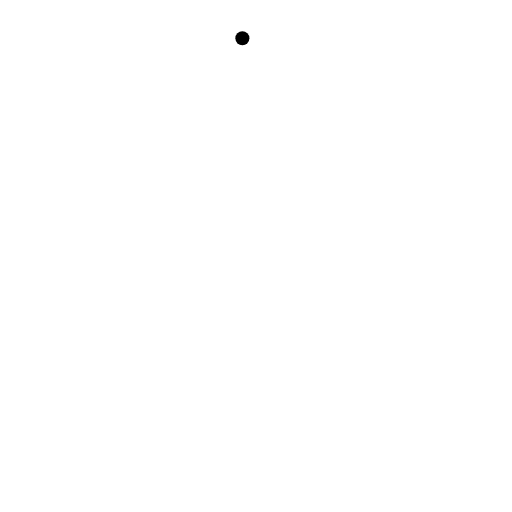
t = 0.00 s
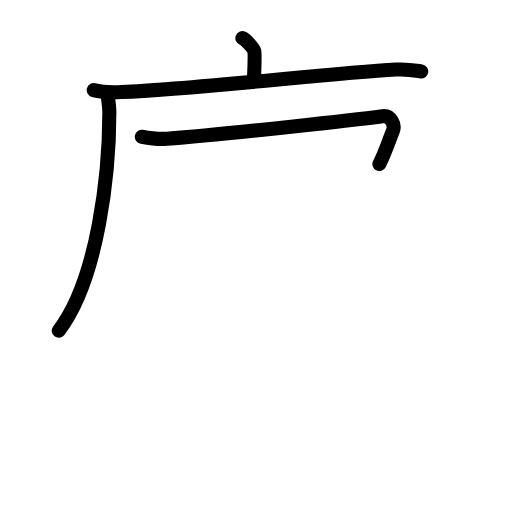
t = 3.56 s
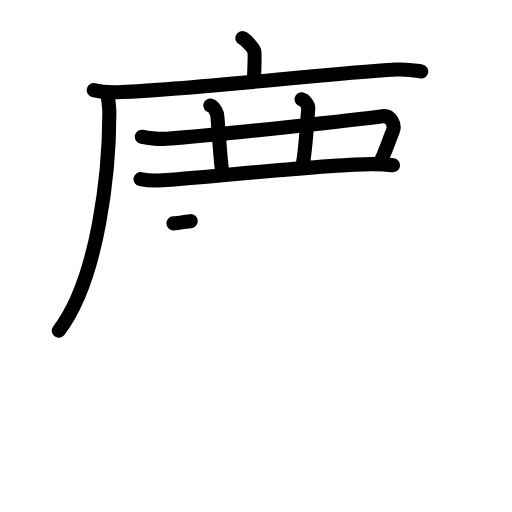
t = 7.13 s
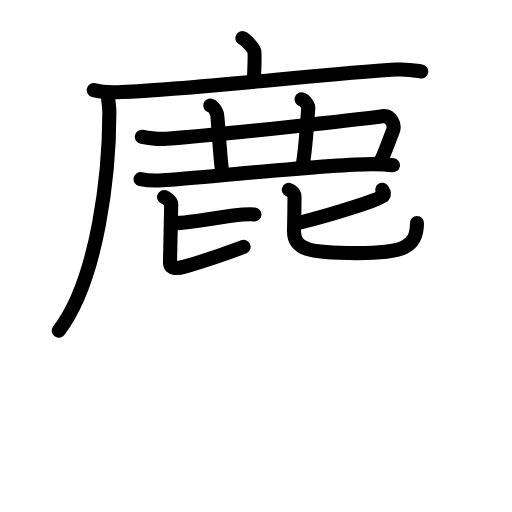
t = 10.88 s
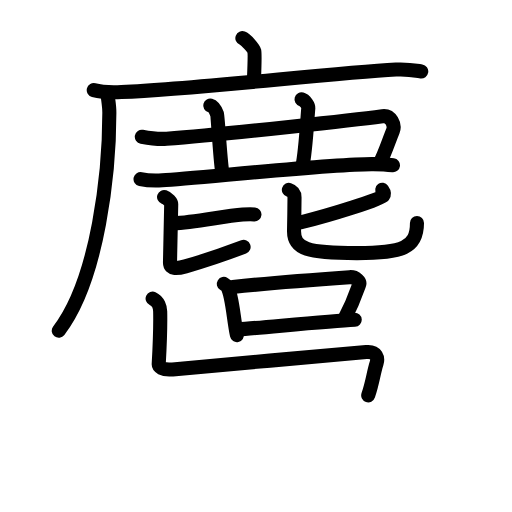
t = 14.42 s
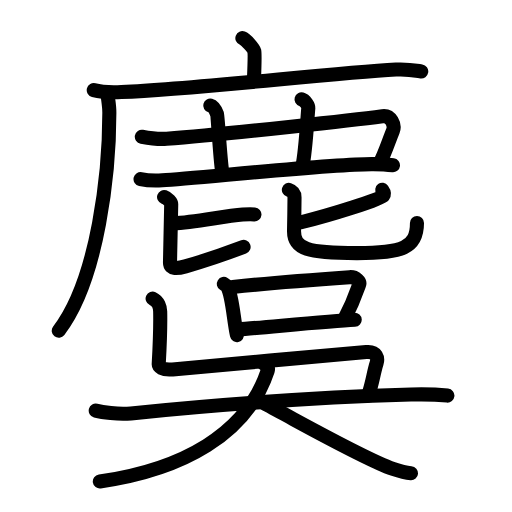
t = 18.00 s

The animated SVG that drew these frames (rendered in a browser with its animation timeline set to each time). Animation: 66 SMIL elements (animate=66); one cycle of 18.00 s.

<?xml version="1.0" encoding="UTF-8"?>
<!--
AniKanjiVG is licensed by CC-BY-SA Paul C. Sommerhoff (https://bitbucket.org/sommerhoff/anikanjivg).
AniKanjiVG uses KanjiVG which is licensed by CC-BY-SA Ulrich Apel (http://kanjivg.tagaini.net).
See also http://creativecommons.org/licenses/by-sa/3.0/
-->
<svg xmlns:kvg='http://kanjivg.tagaini.net' xmlns='http://www.w3.org/2000/svg' width='109' height='109' viewBox='0 0 109 109' style='fill:none;stroke:#000000;stroke-width:3;stroke-linecap:round;stroke-linejoin:round;' id="kvg:kanji_09e8c"><g id="kvg:09e8c" kvg:element="麌"><g id="kvg:09e8c-g1" kvg:element="鹿" kvg:position="top" kvg:radical="tradit"><g id="kvg:09e8c-g2" kvg:element="广" kvg:radical="nelson"><path id="kvg:09e8c-s1" kvg:type="㇑a" d="M51.6,8.13c0.77,0.29,2.39,2.18,2.54,2.77c0.15,0.58,0.08,2.27-0.07,5.92"><animate attributeName="d" begin="0.0s" dur="0.5s" from="M51.6,8.13C51.6,8.13,51.6,8.13,51.6,8.13" to="M51.6,8.13c0.77,0.29,2.39,2.18,2.54,2.77" />
<animate attributeName="d" begin="0.5s" dur="0.5s" from="M51.6,8.13c0.77,0.29,2.39,2.18,2.54,2.77c0,0,0,0,0,0,0" to="M51.6,8.13c0.77,0.29,2.39,2.18,2.54,2.77c0.15,0.58,0.08,2.27-0.07,5.92" />
</path>
<g id="kvg:09e8c-g3" kvg:element="厂"><path id="kvg:09e8c-s2" kvg:type="㇐" d="M19.96,19.19c1.54,0.41,4.35,0.48,5.89,0.41c15.98-0.69,44.33-3.99,58.45-4.79c2.56-0.14,4.1,0.2,5.38,0.4"><animate attributeName="d" begin="1.0s" dur="0.3333333333333333s" from="M19.96,19.19C19.96,19.19,19.96,19.19,19.96,19.19" to="M19.96,19.19c1.54,0.41,4.35,0.48,5.89,0.41" />
<animate attributeName="d" begin="1.3333333333333333s" dur="0.3333333333333333s" from="M19.96,19.19c1.54,0.41,4.35,0.48,5.89,0.41c0,0,0,0,0,0,0" to="M19.96,19.19c1.54,0.41,4.35,0.48,5.89,0.41c15.98-0.69,44.33-3.99,58.45-4.79" />
<animate attributeName="d" begin="1.6666666666666665s" dur="0.3333333333333333s" from="M19.96,19.19c1.54,0.41,4.35,0.48,5.89,0.41c15.98-0.69,44.33-3.99,58.45-4.79c0,0,0,0,0,0,0" to="M19.96,19.19c1.54,0.41,4.35,0.48,5.89,0.41c15.98-0.69,44.33-3.99,58.45-4.79c2.56-0.14,4.1,0.2,5.38,0.4" />
<animate attributeName="d" begin="0s" dur="1.0s" from="M-100,-100" to="M-100,-100" />
</path>
<path id="kvg:09e8c-s3" kvg:type="㇒" d="M22.87,19.66c0.05,1.2,0.41,2.6,0.41,4.34c0,12.26-2.28,35.26-10.77,46.41"><animate attributeName="d" begin="2.0s" dur="0.5s" from="M22.87,19.66C22.87,19.66,22.87,19.66,22.87,19.66" to="M22.87,19.66c0.05,1.2,0.41,2.6,0.41,4.34" />
<animate attributeName="d" begin="2.5s" dur="0.5s" from="M22.87,19.66c0.05,1.2,0.41,2.6,0.41,4.34c0,0,0,0,0,0,0" to="M22.87,19.66c0.05,1.2,0.41,2.6,0.41,4.34c0,12.26-2.28,35.26-10.77,46.41" />
<animate attributeName="d" begin="0s" dur="2.0s" from="M-100,-100" to="M-100,-100" />
</path>
</g>
</g>
<path id="kvg:09e8c-s4" kvg:type="㇕" d="M30.19,29.11c1.83,0.34,3.38,0.57,5.28,0.43c13.09-0.94,42.29-4.34,45.95-4.81c1.83-0.23,2.73,1.91,2.23,3.13c-0.92,2.24-1.64,4.64-2.88,7.05"><animate attributeName="d" begin="3.0s" dur="0.25s" from="M30.19,29.11C30.19,29.11,30.19,29.11,30.19,29.11" to="M30.19,29.11c1.83,0.34,3.38,0.57,5.28,0.43" />
<animate attributeName="d" begin="3.25s" dur="0.25s" from="M30.19,29.11c1.83,0.34,3.38,0.57,5.28,0.43c0,0,0,0,0,0,0" to="M30.19,29.11c1.83,0.34,3.38,0.57,5.28,0.43c13.09-0.94,42.29-4.34,45.95-4.81" />
<animate attributeName="d" begin="3.5s" dur="0.25s" from="M30.19,29.11c1.83,0.34,3.38,0.57,5.28,0.43c13.09-0.94,42.29-4.34,45.95-4.81c0,0,0,0,0,0,0" to="M30.19,29.11c1.83,0.34,3.38,0.57,5.28,0.43c13.09-0.94,42.29-4.34,45.95-4.81c1.83-0.23,2.73,1.91,2.23,3.13" />
<animate attributeName="d" begin="3.75s" dur="0.25s" from="M30.19,29.11c1.83,0.34,3.38,0.57,5.28,0.43c13.09-0.94,42.29-4.34,45.95-4.81c1.83-0.23,2.73,1.91,2.23,3.13c0,0,0,0,0,0,0" to="M30.19,29.11c1.83,0.34,3.38,0.57,5.28,0.43c13.09-0.94,42.29-4.34,45.95-4.81c1.83-0.23,2.73,1.91,2.23,3.13c-0.92,2.24-1.64,4.64-2.88,7.05" />
<animate attributeName="d" begin="0s" dur="3.0s" from="M-100,-100" to="M-100,-100" />
</path>
<path id="kvg:09e8c-s5" kvg:type="㇑" d="M44.76,22.46c0.8,0.22,1.29,1.4,1.45,1.84c0.16,0.45,0.62,9.02,1.07,12.12"><animate attributeName="d" begin="4.0s" dur="0.5s" from="M44.76,22.46C44.76,22.46,44.76,22.46,44.76,22.46" to="M44.76,22.46c0.8,0.22,1.29,1.4,1.45,1.84" />
<animate attributeName="d" begin="4.5s" dur="0.5s" from="M44.76,22.46c0.8,0.22,1.29,1.4,1.45,1.84c0,0,0,0,0,0,0" to="M44.76,22.46c0.8,0.22,1.29,1.4,1.45,1.84c0.16,0.45,0.62,9.02,1.07,12.12" />
<animate attributeName="d" begin="0s" dur="4.0s" from="M-100,-100" to="M-100,-100" />
</path>
<path id="kvg:09e8c-s6" kvg:type="㇑" d="M64.19,21.15c0.8,0.22,1.49,1.39,1.45,1.84c-0.2,2.01-0.57,9.27-1.26,12.38"><animate attributeName="d" begin="5.0s" dur="0.5s" from="M64.19,21.15C64.19,21.15,64.19,21.15,64.19,21.15" to="M64.19,21.15c0.8,0.22,1.49,1.39,1.45,1.84" />
<animate attributeName="d" begin="5.5s" dur="0.5s" from="M64.19,21.15c0.8,0.22,1.49,1.39,1.45,1.84c0,0,0,0,0,0,0" to="M64.19,21.15c0.8,0.22,1.49,1.39,1.45,1.84c-0.2,2.01-0.57,9.27-1.26,12.38" />
<animate attributeName="d" begin="0s" dur="5.0s" from="M-100,-100" to="M-100,-100" />
</path>
<path id="kvg:09e8c-s7" kvg:type="㇐" d="M29.92,38.12c1.21,0.26,3.42,0.33,4.63,0.26c7.69-0.45,36.25-3.54,44.88-3.44c2.01,0.02,3.22,0.12,4.23,0.25"><animate attributeName="d" begin="6.0s" dur="0.3333333333333333s" from="M29.92,38.12C29.92,38.12,29.92,38.12,29.92,38.12" to="M29.92,38.12c1.21,0.26,3.42,0.33,4.63,0.26" />
<animate attributeName="d" begin="6.333333333333333s" dur="0.3333333333333333s" from="M29.92,38.12c1.21,0.26,3.42,0.33,4.63,0.26c0,0,0,0,0,0,0" to="M29.92,38.12c1.21,0.26,3.42,0.33,4.63,0.26c7.69-0.45,36.25-3.54,44.88-3.44" />
<animate attributeName="d" begin="6.666666666666667s" dur="0.3333333333333333s" from="M29.92,38.12c1.21,0.26,3.42,0.33,4.63,0.26c7.69-0.45,36.25-3.54,44.88-3.44c0,0,0,0,0,0,0" to="M29.92,38.12c1.21,0.26,3.42,0.33,4.63,0.26c7.69-0.45,36.25-3.54,44.88-3.44c2.01,0.02,3.22,0.12,4.23,0.25" />
<animate attributeName="d" begin="0s" dur="6.0s" from="M-100,-100" to="M-100,-100" />
</path>
<g id="kvg:09e8c-g4" kvg:element="比"><path id="kvg:09e8c-s8" kvg:type="㇐" d="M36.92,47.55c4.55-0.16,10.79-1.6,14.75-1.87c1.16-0.08,1.9-0.08,2.5-0.03"><animate attributeName="d" begin="7.0s" dur="0.5s" from="M36.92,47.55C36.92,47.55,36.92,47.55,36.92,47.55" to="M36.92,47.55c4.55-0.16,10.79-1.6,14.75-1.87" />
<animate attributeName="d" begin="7.5s" dur="0.5s" from="M36.92,47.55c4.55-0.16,10.79-1.6,14.75-1.87c0,0,0,0,0,0,0" to="M36.92,47.55c4.55-0.16,10.79-1.6,14.75-1.87c1.16-0.08,1.9-0.08,2.5-0.03" />
<animate attributeName="d" begin="0s" dur="7.0s" from="M-100,-100" to="M-100,-100" />
</path>
<path id="kvg:09e8c-s9" kvg:type="㇙" d="M34.93,41.94c0.82,0.29,1.52,1.13,1.52,1.52c0,1.06-0.26,11.12-0.26,12.46c0,1.49,1.66,1.26,3.29,0.79c4.27-1.22,7.26-2.2,12.38-4.14"><animate attributeName="d" begin="8.0s" dur="0.25s" from="M34.93,41.94C34.93,41.94,34.93,41.94,34.93,41.94" to="M34.93,41.94c0.82,0.29,1.52,1.13,1.52,1.52" />
<animate attributeName="d" begin="8.25s" dur="0.25s" from="M34.93,41.94c0.82,0.29,1.52,1.13,1.52,1.52c0,0,0,0,0,0,0" to="M34.93,41.94c0.82,0.29,1.52,1.13,1.52,1.52c0,1.06-0.26,11.12-0.26,12.46" />
<animate attributeName="d" begin="8.5s" dur="0.25s" from="M34.93,41.94c0.82,0.29,1.52,1.13,1.52,1.52c0,1.06-0.26,11.12-0.26,12.46c0,0,0,0,0,0,0" to="M34.93,41.94c0.82,0.29,1.52,1.13,1.52,1.52c0,1.06-0.26,11.12-0.26,12.46c0,1.49,1.66,1.26,3.29,0.79" />
<animate attributeName="d" begin="8.75s" dur="0.25s" from="M34.93,41.94c0.82,0.29,1.52,1.13,1.52,1.52c0,1.06-0.26,11.12-0.26,12.46c0,1.49,1.66,1.26,3.29,0.79c0,0,0,0,0,0,0" to="M34.93,41.94c0.82,0.29,1.52,1.13,1.52,1.52c0,1.06-0.26,11.12-0.26,12.46c0,1.49,1.66,1.26,3.29,0.79c4.27-1.22,7.26-2.2,12.38-4.14" />
<animate attributeName="d" begin="0s" dur="8.0s" from="M-100,-100" to="M-100,-100" />
</path>
<g id="kvg:09e8c-g5" kvg:element="匕"><path id="kvg:09e8c-s10" kvg:type="㇐" d="M81.38,40.4c0.21,0.29,0.54,0.78,0.18,1.29c-0.51,0.72-11.03,4.04-17.45,5.63"><animate attributeName="d" begin="9.0s" dur="0.5s" from="M81.38,40.4C81.38,40.4,81.38,40.4,81.38,40.4" to="M81.38,40.4c0.21,0.29,0.54,0.78,0.18,1.29" />
<animate attributeName="d" begin="9.5s" dur="0.5s" from="M81.38,40.4c0.21,0.29,0.54,0.78,0.18,1.29c0,0,0,0,0,0,0" to="M81.38,40.4c0.21,0.29,0.54,0.78,0.18,1.29c-0.51,0.72-11.03,4.04-17.45,5.63" />
<animate attributeName="d" begin="0s" dur="9.0s" from="M-100,-100" to="M-100,-100" />
</path>
<path id="kvg:09e8c-s11" kvg:type="㇟" d="M61.5,40.42c0.87,0.28,1.2,0.89,1.2,1.6c0,0.94-0.07,5.94-0.1,7.05c-0.1,4.04,3.01,4.82,13.39,4.82c9.71,0,12.78-1.13,12.78-6.4"><animate attributeName="d" begin="10.0s" dur="0.25s" from="M61.5,40.42C61.5,40.42,61.5,40.42,61.5,40.42" to="M61.5,40.42c0.87,0.28,1.2,0.89,1.2,1.6" />
<animate attributeName="d" begin="10.25s" dur="0.25s" from="M61.5,40.42c0.87,0.28,1.2,0.89,1.2,1.6c0,0,0,0,0,0,0" to="M61.5,40.42c0.87,0.28,1.2,0.89,1.2,1.6c0,0.94-0.07,5.94-0.1,7.05" />
<animate attributeName="d" begin="10.5s" dur="0.25s" from="M61.5,40.42c0.87,0.28,1.2,0.89,1.2,1.6c0,0.94-0.07,5.94-0.1,7.05c0,0,0,0,0,0,0" to="M61.5,40.42c0.87,0.28,1.2,0.89,1.2,1.6c0,0.94-0.07,5.94-0.1,7.05c-0.1,4.04,3.01,4.82,13.39,4.82" />
<animate attributeName="d" begin="10.75s" dur="0.25s" from="M61.5,40.42c0.87,0.28,1.2,0.89,1.2,1.6c0,0.94-0.07,5.94-0.1,7.05c-0.1,4.04,3.01,4.82,13.39,4.82c0,0,0,0,0,0,0" to="M61.5,40.42c0.87,0.28,1.2,0.89,1.2,1.6c0,0.94-0.07,5.94-0.1,7.05c-0.1,4.04,3.01,4.82,13.39,4.82c9.71,0,12.78-1.13,12.78-6.4" />
<animate attributeName="d" begin="0s" dur="10.0s" from="M-100,-100" to="M-100,-100" />
</path>
</g>
</g>
</g>
<g id="kvg:09e8c-g6" kvg:element="呉" kvg:position="bottom"><g id="kvg:09e8c-g7" kvg:position="top"><g id="kvg:09e8c-g8" kvg:element="口"><path id="kvg:09e8c-s12" kvg:type="㇑" d="M47.65,60.44c0.3,0.19,0.62,0.34,0.75,0.58c1.06,1.86,1.32,6.98,2.04,10.32"><animate attributeName="d" begin="11.0s" dur="0.5s" from="M47.65,60.44C47.65,60.44,47.65,60.44,47.65,60.44" to="M47.65,60.44c0.3,0.19,0.62,0.34,0.75,0.58" />
<animate attributeName="d" begin="11.5s" dur="0.5s" from="M47.65,60.44c0.3,0.19,0.62,0.34,0.75,0.58c0,0,0,0,0,0,0" to="M47.65,60.44c0.3,0.19,0.62,0.34,0.75,0.58c1.06,1.86,1.32,6.98,2.04,10.32" />
<animate attributeName="d" begin="0s" dur="11.0s" from="M-100,-100" to="M-100,-100" />
</path>
<path id="kvg:09e8c-s13" kvg:type="㇕b" d="M49.55,61.08c7.46-0.78,21.03-1.8,24.87-2.07c1.41-0.1,2.25,0.97,2.05,1.53c-0.83,2.34-1.29,3.85-3.07,7.23"><animate attributeName="d" begin="12.0s" dur="0.3333333333333333s" from="M49.55,61.08C49.55,61.08,49.55,61.08,49.55,61.08" to="M49.55,61.08c7.46-0.78,21.03-1.8,24.87-2.07" />
<animate attributeName="d" begin="12.333333333333334s" dur="0.3333333333333333s" from="M49.55,61.08c7.46-0.78,21.03-1.8,24.87-2.07c0,0,0,0,0,0,0" to="M49.55,61.08c7.46-0.78,21.03-1.8,24.87-2.07c1.41-0.1,2.25,0.97,2.05,1.53" />
<animate attributeName="d" begin="12.666666666666666s" dur="0.3333333333333333s" from="M49.55,61.08c7.46-0.78,21.03-1.8,24.87-2.07c1.41-0.1,2.25,0.97,2.05,1.53c0,0,0,0,0,0,0" to="M49.55,61.08c7.46-0.78,21.03-1.8,24.87-2.07c1.41-0.1,2.25,0.97,2.05,1.53c-0.83,2.34-1.29,3.85-3.07,7.23" />
<animate attributeName="d" begin="0s" dur="12.0s" from="M-100,-100" to="M-100,-100" />
</path>
<path id="kvg:09e8c-s14" kvg:type="㇐b" d="M50.75,70.11c4.52-0.3,19.04-1.75,24.77-2.04"><animate attributeName="d" begin="13.0s" dur="1.0s" from="M50.75,70.11C50.75,70.11,50.75,70.11,50.75,70.11" to="M50.75,70.11c4.52-0.3,19.04-1.75,24.77-2.04" />
<animate attributeName="d" begin="0s" dur="13.0s" from="M-100,-100" to="M-100,-100" />
</path>
</g>
<path id="kvg:09e8c-s15" kvg:type="㇅" d="M32.49,63.56c1.24,0.56,1.6,1.94,1.61,2.72c0.04,1.67-0.18,8.92-0.31,11.22c-0.03,0.5,0.7,1.37,2.95,1.14c4.98-0.51,35.66-3.17,41.23-3.68c2.27-0.21,2.52,1.36,2.21,2.35c-0.69,2.19-0.82,3.98-1.79,6.86"><animate attributeName="d" begin="14.0s" dur="0.16666666666666666s" from="M32.49,63.56C32.49,63.56,32.49,63.56,32.49,63.56" to="M32.49,63.56c1.24,0.56,1.6,1.94,1.61,2.72" />
<animate attributeName="d" begin="14.166666666666666s" dur="0.16666666666666666s" from="M32.49,63.56c1.24,0.56,1.6,1.94,1.61,2.72c0,0,0,0,0,0,0" to="M32.49,63.56c1.24,0.56,1.6,1.94,1.61,2.72c0.04,1.67-0.18,8.92-0.31,11.22" />
<animate attributeName="d" begin="14.333333333333334s" dur="0.16666666666666666s" from="M32.49,63.56c1.24,0.56,1.6,1.94,1.61,2.72c0.04,1.67-0.18,8.92-0.31,11.22c0,0,0,0,0,0,0" to="M32.49,63.56c1.24,0.56,1.6,1.94,1.61,2.72c0.04,1.67-0.18,8.92-0.31,11.22c-0.03,0.5,0.7,1.37,2.95,1.14" />
<animate attributeName="d" begin="14.5s" dur="0.16666666666666666s" from="M32.49,63.56c1.24,0.56,1.6,1.94,1.61,2.72c0.04,1.67-0.18,8.92-0.31,11.22c-0.03,0.5,0.7,1.37,2.95,1.14c0,0,0,0,0,0,0" to="M32.49,63.56c1.24,0.56,1.6,1.94,1.61,2.72c0.04,1.67-0.18,8.92-0.31,11.22c-0.03,0.5,0.7,1.37,2.95,1.14c4.98-0.51,35.66-3.17,41.23-3.68" />
<animate attributeName="d" begin="14.666666666666666s" dur="0.16666666666666666s" from="M32.49,63.56c1.24,0.56,1.6,1.94,1.61,2.72c0.04,1.67-0.18,8.92-0.31,11.22c-0.03,0.5,0.7,1.37,2.95,1.14c4.98-0.51,35.66-3.17,41.23-3.68c0,0,0,0,0,0,0" to="M32.49,63.56c1.24,0.56,1.6,1.94,1.61,2.72c0.04,1.67-0.18,8.92-0.31,11.22c-0.03,0.5,0.7,1.37,2.95,1.14c4.98-0.51,35.66-3.17,41.23-3.68c2.27-0.21,2.52,1.36,2.21,2.35" />
<animate attributeName="d" begin="14.833333333333334s" dur="0.16666666666666666s" from="M32.49,63.56c1.24,0.56,1.6,1.94,1.61,2.72c0.04,1.67-0.18,8.92-0.31,11.22c-0.03,0.5,0.7,1.37,2.95,1.14c4.98-0.51,35.66-3.17,41.23-3.68c2.27-0.21,2.52,1.36,2.21,2.35c0,0,0,0,0,0,0" to="M32.49,63.56c1.24,0.56,1.6,1.94,1.61,2.72c0.04,1.67-0.18,8.92-0.31,11.22c-0.03,0.5,0.7,1.37,2.95,1.14c4.98-0.51,35.66-3.17,41.23-3.68c2.27-0.21,2.52,1.36,2.21,2.35c-0.69,2.19-0.82,3.98-1.79,6.86" />
<animate attributeName="d" begin="0s" dur="14.0s" from="M-100,-100" to="M-100,-100" />
</path>
</g>
<g id="kvg:09e8c-g9" kvg:element="大" kvg:position="bottom"><path id="kvg:09e8c-s16" kvg:type="㇐" d="M20.38,87.42c1.29,0.34,4.75,0.86,7.49,0.59C47.75,86,70.82,84.48,87.49,84c2.87-0.08,5.17-0.04,7.76,0.22"><animate attributeName="d" begin="15.0s" dur="0.3333333333333333s" from="M20.38,87.42C20.38,87.42,20.38,87.42,20.38,87.42" to="M20.38,87.42c1.29,0.34,4.75,0.86,7.49,0.59" />
<animate attributeName="d" begin="15.333333333333334s" dur="0.3333333333333333s" from="M20.38,87.42c1.29,0.34,4.75,0.86,7.49,0.59c0,0,0,0,0,0,0" to="M20.38,87.42c1.29,0.34,4.75,0.86,7.49,0.59C47.75,86,70.82,84.48,87.49,84" />
<animate attributeName="d" begin="15.666666666666666s" dur="0.3333333333333333s" from="M20.38,87.42c1.29,0.34,4.75,0.86,7.49,0.59C47.75,86,70.82,84.48,87.49,84c0,0,0,0,0,0,0" to="M20.38,87.42c1.29,0.34,4.75,0.86,7.49,0.59C47.75,86,70.82,84.48,87.49,84c2.87-0.08,5.17-0.04,7.76,0.22" />
<animate attributeName="d" begin="0s" dur="15.0s" from="M-100,-100" to="M-100,-100" />
</path>
<g id="kvg:09e8c-g10" kvg:element="八" kvg:variant="true"><g id="kvg:09e8c-g11" kvg:position="left"><path id="kvg:09e8c-s17" kvg:type="㇒" d="M56.16,77.44c0.56,0.34,1.06,0.78,0.83,1.48C52.5,92.5,38.75,100,21.25,102.5"><animate attributeName="d" begin="16.0s" dur="0.5s" from="M56.16,77.44C56.16,77.44,56.16,77.44,56.16,77.44" to="M56.16,77.44c0.56,0.34,1.06,0.78,0.83,1.48" />
<animate attributeName="d" begin="16.5s" dur="0.5s" from="M56.16,77.44c0.56,0.34,1.06,0.78,0.83,1.48c0,0,0,0,0,0,0" to="M56.16,77.44c0.56,0.34,1.06,0.78,0.83,1.48C52.5,92.5,38.75,100,21.25,102.5" />
<animate attributeName="d" begin="0s" dur="16.0s" from="M-100,-100" to="M-100,-100" />
</path>
</g>
<g id="kvg:09e8c-g12" kvg:position="right"><path id="kvg:09e8c-s18" kvg:type="㇏" d="M56.5,86.03c6.27,3.27,20.9,11.61,27.16,13.8c2.13,0.74,2.87,0.86,3.84,0.93"><animate attributeName="d" begin="17.0s" dur="0.5s" from="M56.5,86.03C56.5,86.03,56.5,86.03,56.5,86.03" to="M56.5,86.03c6.27,3.27,20.9,11.61,27.16,13.8" />
<animate attributeName="d" begin="17.5s" dur="0.5s" from="M56.5,86.03c6.27,3.27,20.9,11.61,27.16,13.8c0,0,0,0,0,0,0" to="M56.5,86.03c6.27,3.27,20.9,11.61,27.16,13.8c2.13,0.74,2.87,0.86,3.84,0.93" />
<animate attributeName="d" begin="0s" dur="17.0s" from="M-100,-100" to="M-100,-100" />
</path>
</g>
</g>
</g>
</g>
</g>
</svg>
